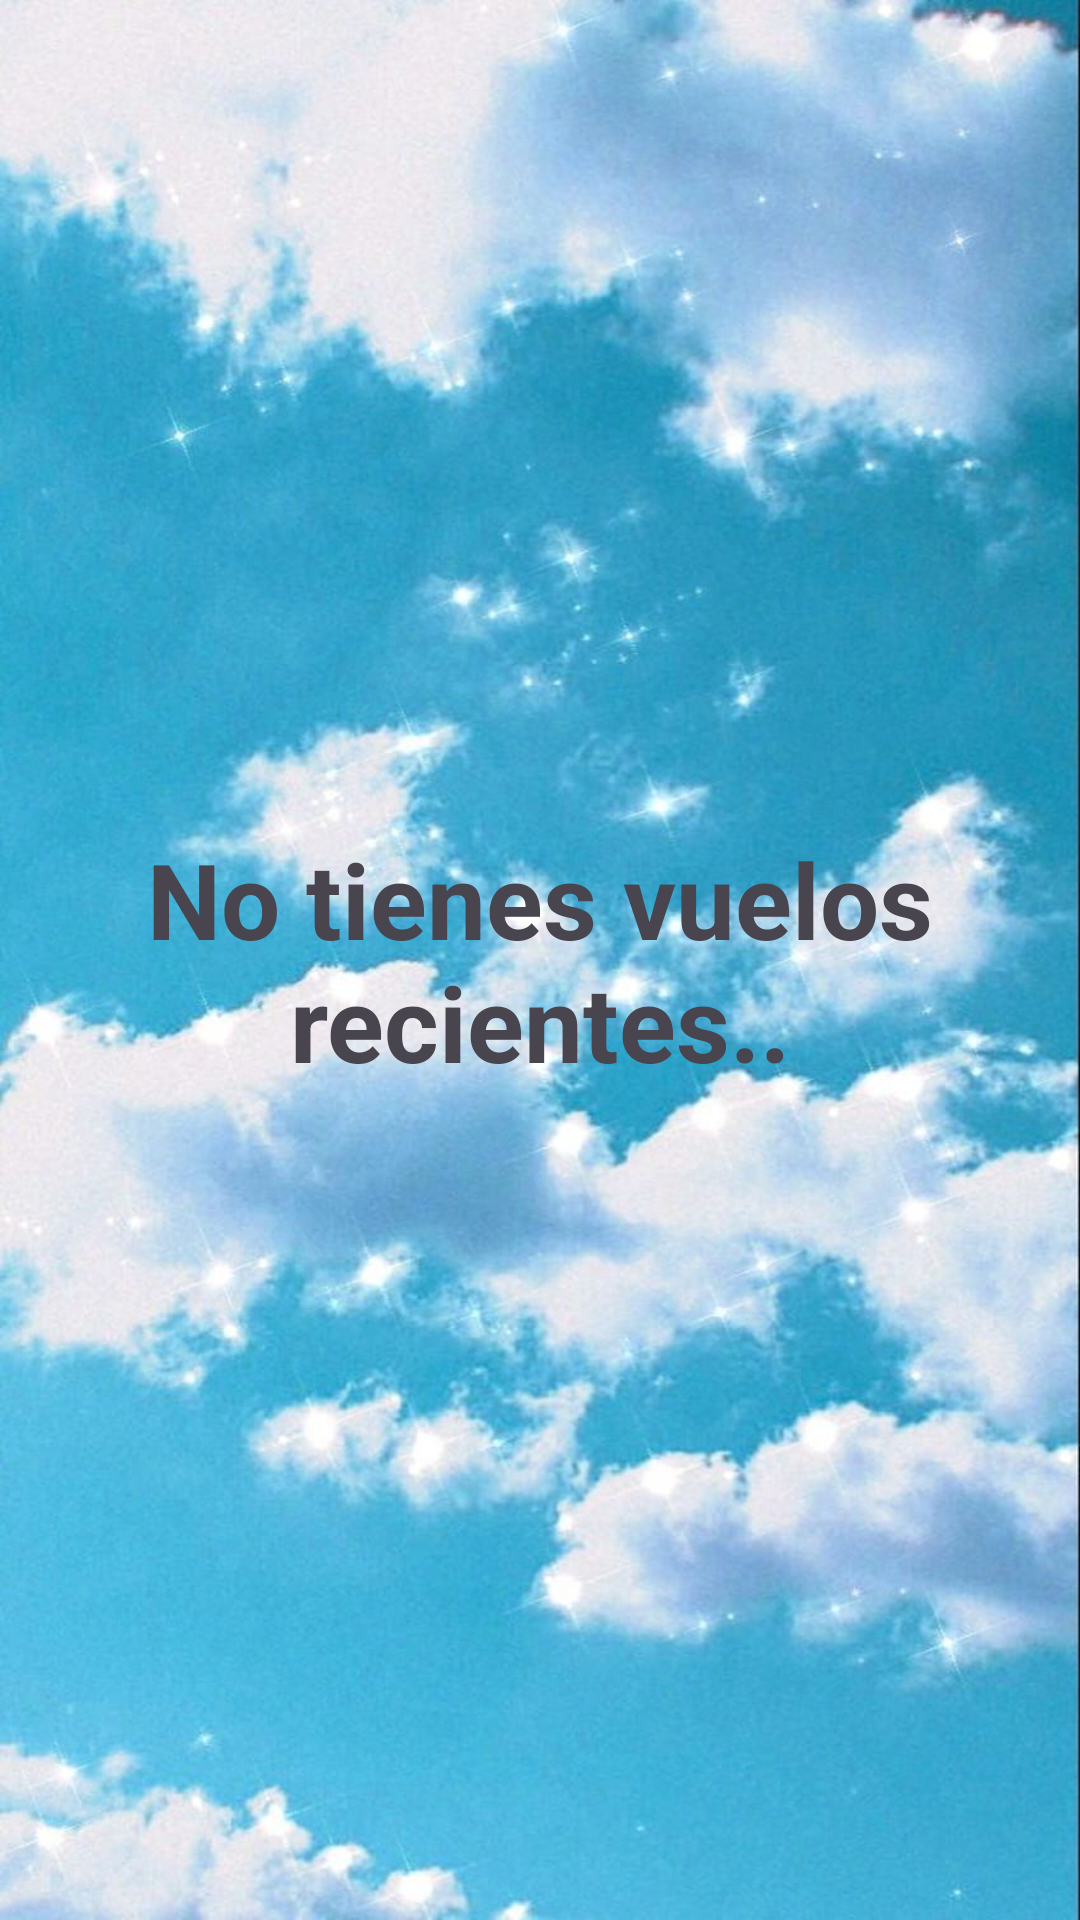

Write the Android layout XML for this screen, with the resource values it uses.
<!-- AndroidManifest.xml: application theme Theme.MainActivity -->
<!-- res/layout/fragment_no_historial.xml -->
<?xml version="1.0" encoding="utf-8"?>
<androidx.constraintlayout.widget.ConstraintLayout xmlns:android="http://schemas.android.com/apk/res/android"
    xmlns:tools="http://schemas.android.com/tools"
    android:layout_width="match_parent"
    android:layout_height="match_parent"
    xmlns:app="http://schemas.android.com/apk/res-auto"
    tools:context=".ui.view.nav.historial.fragment.NoHistorialFragment">

    <ImageView
        android:layout_width="match_parent"
        android:layout_height="match_parent"
        android:src="@drawable/clouds"
        android:scaleType="fitXY"/>

    <TextView
        android:layout_width="wrap_content"
        android:layout_height="wrap_content"
        app:layout_constraintTop_toTopOf="parent"
        android:textSize="35sp"
        android:textStyle="bold"
        android:textAlignment="center"
        app:layout_constraintStart_toStartOf="parent"
        app:layout_constraintEnd_toEndOf="parent"
        app:layout_constraintBottom_toBottomOf="parent"
        android:text="No tienes vuelos recientes.." />

</androidx.constraintlayout.widget.ConstraintLayout>
<!-- resources referenced by this layout -->
<resources>
  <!-- drawable clouds: jpg bitmap (drawable, 138592 bytes) -->
  <style name="Theme.MainActivity" parent="Base.Theme.MainActivity" />
  <style name="Base.Theme.MainActivity" parent="Theme.Material3.DayNight.NoActionBar">
          
          
          <item name="android:colorPrimaryDark">@color/navBar</item>
      </style>
  <color name="navBar">#13546E</color>
</resources>
